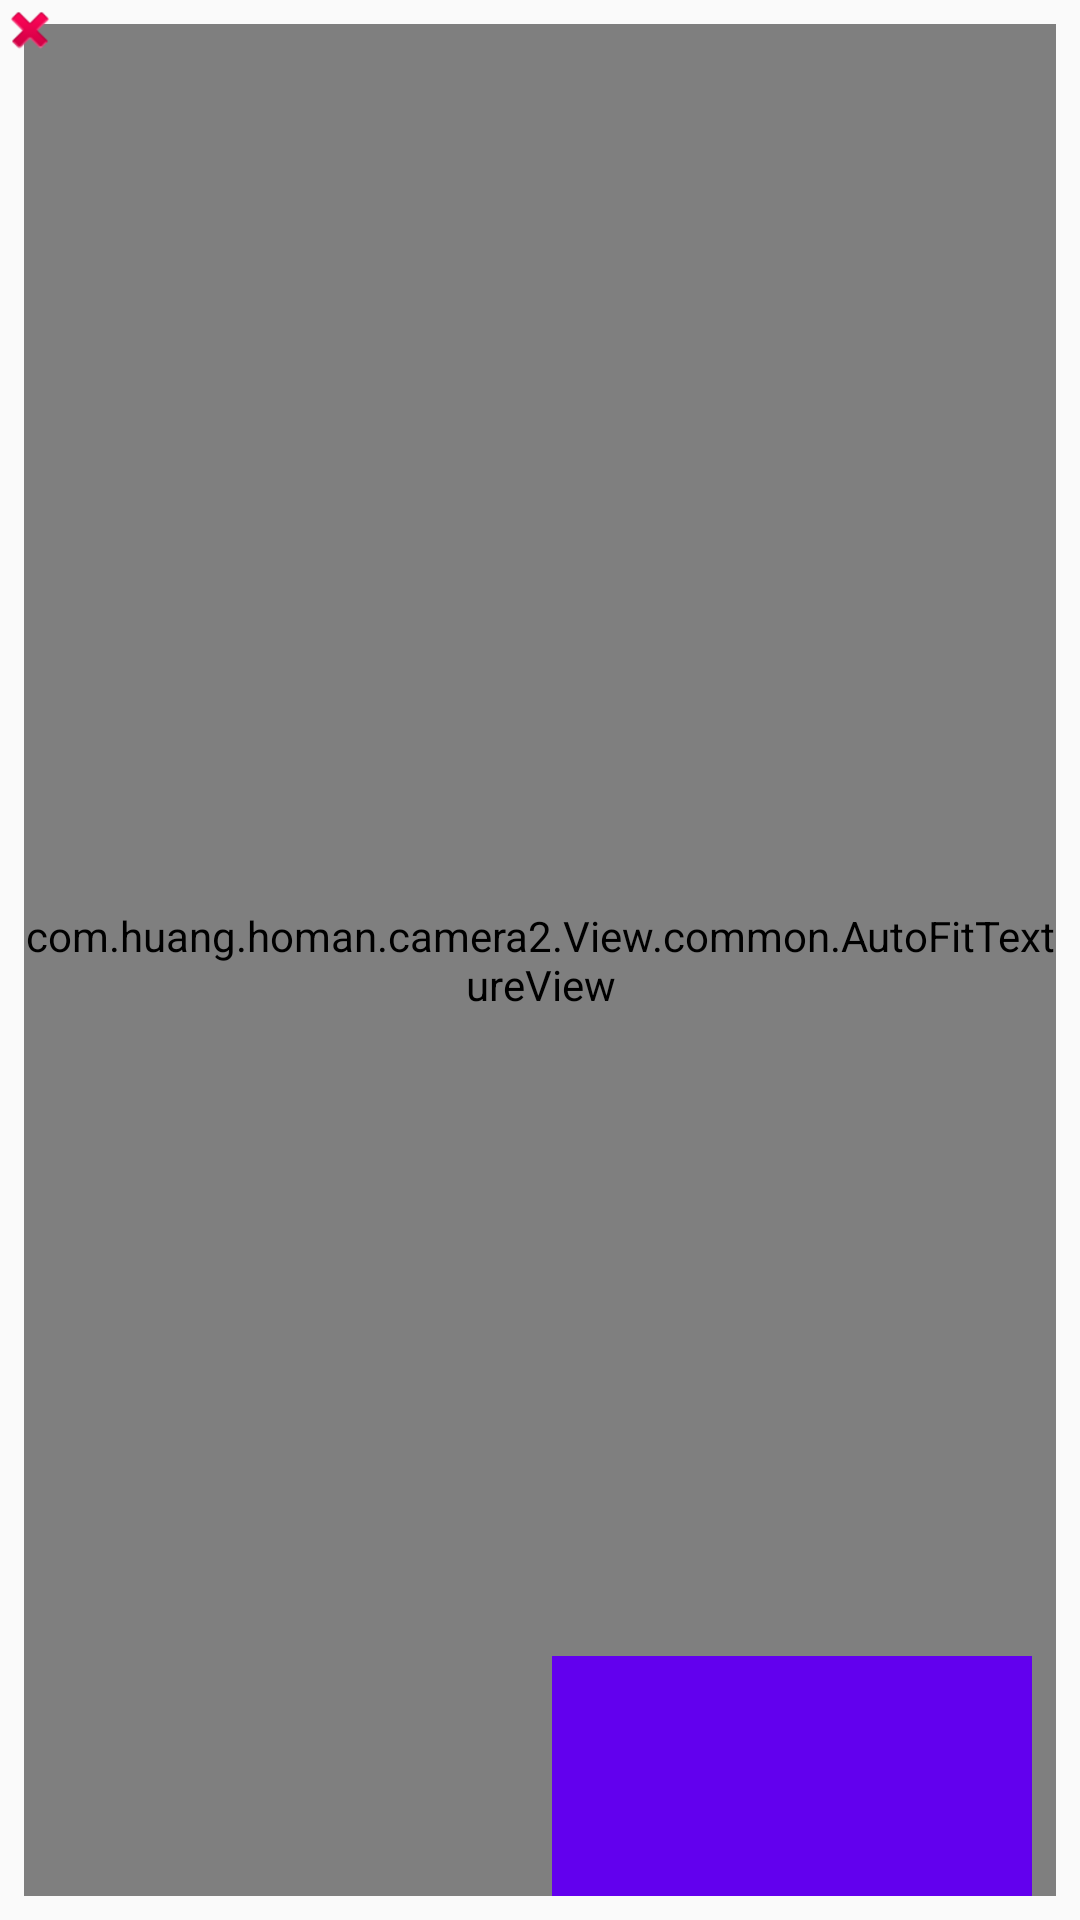

Android layout source for this screen:
<!-- AndroidManifest.xml: application theme AppTheme.NoActionBar -->
<!-- res/layout/fragment_camera.xml -->
<?xml version="1.0" encoding="utf-8"?>
<android.support.constraint.ConstraintLayout xmlns:android="http://schemas.android.com/apk/res/android"
    xmlns:app="http://schemas.android.com/apk/res-auto"
    xmlns:tools="http://schemas.android.com/tools"
    android:id="@+id/cameraCL"
    android:layout_width="match_parent"
    android:layout_height="match_parent">

    <com.huang.homan.camera2.View.common.AutoFitTextureView
        android:id="@+id/mTextureView"
        android:layout_width="0dp"
        android:layout_height="0dp"
        android:layout_marginStart="8dp"
        android:layout_marginTop="8dp"
        android:layout_marginEnd="8dp"
        android:layout_marginBottom="8dp"
        android:visibility="visible"
        app:layout_constraintBottom_toBottomOf="parent"
        app:layout_constraintEnd_toEndOf="parent"
        app:layout_constraintStart_toStartOf="parent"
        app:layout_constraintTop_toTopOf="parent" />

    <TextView
        android:id="@+id/infoTV"
        android:layout_width="300dp"
        android:layout_height="wrap_content"
        android:layout_marginStart="8dp"
        android:layout_marginTop="8dp"
        android:layout_marginEnd="8dp"
        android:layout_marginBottom="8dp"
        android:gravity="center"
        android:text="@string/info_default"
        android:textColor="@color/colorAccent"
        android:textSize="30sp"
        android:textStyle="bold"
        android:visibility="invisible"
        app:layout_constraintBottom_toBottomOf="parent"
        app:layout_constraintEnd_toEndOf="parent"
        app:layout_constraintStart_toStartOf="parent"
        app:layout_constraintTop_toTopOf="parent"
        app:layout_constraintVertical_bias="0.498" />

    <ImageView
        android:id="@+id/iv_show"
        android:layout_width="80dp"
        android:layout_height="80dp"
        android:layout_gravity="center_horizontal|bottom"
        android:layout_marginBottom="20dp"
        android:scaleType="centerCrop"
        android:visibility="invisible"
        app:layout_constraintBottom_toBottomOf="parent"
        app:layout_constraintEnd_toEndOf="parent"
        app:layout_constraintStart_toStartOf="parent"
        app:layout_constraintTop_toTopOf="parent" />

    <LinearLayout
        android:id="@+id/controlLV"
        android:layout_width="wrap_content"
        android:layout_height="80dp"
        android:layout_marginEnd="16dp"
        android:layout_marginBottom="8dp"
        android:background="@color/colorPrimary"
        android:orientation="horizontal"
        android:visibility="visible"
        app:layout_constraintBottom_toBottomOf="parent"
        app:layout_constraintEnd_toEndOf="parent">

        <ImageView
            android:id="@+id/switchIV"
            android:layout_width="40dp"
            android:layout_height="40dp"
            android:layout_gravity="center"
            android:layout_marginRight="40dp"
            android:layout_weight="1"
            android:clickable="true"
            android:visibility="visible"
            app:srcCompat="@mipmap/switch_camera" />

        <ImageView
            android:id="@+id/captureIV"
            android:layout_width="80dp"
            android:layout_height="80dp"
            android:clickable="true"
            android:visibility="visible"
            app:srcCompat="@mipmap/open_camera" />
    </LinearLayout>

    <include
        android:id="@+id/tiltInclude"
        layout="@layout/acc_mag_sensor_data"
        android:layout_width="0dp"
        android:layout_height="wrap_content"
        android:visibility="gone"
        app:layout_constraintEnd_toEndOf="parent"
        app:layout_constraintStart_toStartOf="parent"
        app:layout_constraintTop_toTopOf="parent" />

    <include
        android:id="@+id/rvInclude"
        layout="@layout/rotation_sensor_data"
        android:layout_width="0dp"
        android:layout_height="wrap_content"
        android:visibility="gone"
        app:layout_constraintEnd_toEndOf="parent"
        app:layout_constraintStart_toStartOf="parent"
        app:layout_constraintTop_toBottomOf="@id/tiltInclude" />

    <ImageView
        android:id="@+id/crossDotIV"
        android:layout_width="20dp"
        android:layout_height="20dp"
        android:visibility="visible"
        app:layout_constraintStart_toStartOf="parent"
        app:layout_constraintTop_toTopOf="parent"
        app:srcCompat="@android:drawable/ic_delete" />

</android.support.constraint.ConstraintLayout>
<!-- res/layout/acc_mag_sensor_data.xml (included above) -->
<?xml version="1.0" encoding="utf-8"?>
<android.support.constraint.ConstraintLayout
    xmlns:android="http://schemas.android.com/apk/res/android"
    xmlns:app="http://schemas.android.com/apk/res-auto"
    android:layout_width="match_parent"
    android:layout_height="match_parent">

    <TextView
        android:id="@+id/titleTV"
        android:layout_width="wrap_content"
        android:layout_height="wrap_content"
        android:layout_marginTop="60dp"
        android:text="@string/a_m_title"
        android:textAllCaps="false"
        android:textColor="@android:color/holo_blue_dark"
        android:textSize="24sp"
        android:textStyle="bold"
        app:layout_constraintEnd_toEndOf="parent"
        app:layout_constraintStart_toStartOf="parent"
        app:layout_constraintTop_toTopOf="parent" />

    <LinearLayout
        android:id="@+id/rvLL1"
        android:layout_width="match_parent"
        android:layout_height="wrap_content"
        android:layout_marginTop="40dp"
        android:orientation="horizontal"
        app:layout_constraintEnd_toEndOf="parent"
        app:layout_constraintStart_toStartOf="parent"
        app:layout_constraintTop_toBottomOf="@id/titleTV">

        <TextView
            android:id="@+id/azimuthTitle"
            android:layout_width="200dp"
            android:layout_height="wrap_content"
            android:layout_marginStart="50dp"
            android:fontFamily="cursive"
            android:includeFontPadding="false"
            android:text="@string/azimuth"
            android:textColor="@android:color/holo_red_light"
            android:textSize="24sp"
            android:textStyle="normal|bold" />

        <TextView
            android:id="@+id/azimuthData"
            android:layout_width="wrap_content"
            android:layout_height="wrap_content"
            android:layout_marginStart="16dp"
            android:text="@string/zero"
            android:textColor="@android:color/background_dark"
            android:textSize="18sp"
            android:textStyle="bold" />

    </LinearLayout>

    <LinearLayout
        android:id="@+id/rvLL2"
        android:layout_width="match_parent"
        android:layout_height="wrap_content"
        android:layout_marginTop="16dp"
        android:orientation="horizontal"
        app:layout_constraintEnd_toEndOf="parent"
        app:layout_constraintStart_toStartOf="parent"
        app:layout_constraintTop_toBottomOf="@+id/rvLL1">

        <TextView
            android:id="@+id/pitchTitle"
            android:layout_width="200dp"
            android:layout_height="wrap_content"
            android:layout_marginStart="50dp"
            android:fontFamily="cursive"
            android:includeFontPadding="false"
            android:text="@string/pitch"
            android:textColor="@color/colorPrimaryDark"
            android:textSize="24sp"
            android:textStyle="normal|bold" />

        <TextView
            android:id="@+id/pitchData"
            android:layout_width="wrap_content"
            android:layout_height="wrap_content"
            android:layout_marginStart="16dp"
            android:text="@string/zero"
            android:textColor="@android:color/background_dark"
            android:textSize="18sp"
            android:textStyle="bold" />
    </LinearLayout>

    <LinearLayout
        android:id="@+id/rvLL3"
        android:layout_width="match_parent"
        android:layout_height="wrap_content"
        android:layout_marginTop="16dp"
        android:orientation="horizontal"
        app:layout_constraintEnd_toEndOf="parent"
        app:layout_constraintStart_toStartOf="parent"
        app:layout_constraintTop_toBottomOf="@+id/rvLL2">

        <TextView
            android:id="@+id/rollTitle"
            android:layout_width="200dp"
            android:layout_height="wrap_content"
            android:layout_marginStart="50dp"
            android:fontFamily="cursive"
            android:includeFontPadding="false"
            android:text="@string/roll"
            android:textColor="@android:color/holo_purple"
            android:textSize="24sp"
            android:textStyle="normal|bold" />

        <TextView
            android:id="@+id/rollData"
            android:layout_width="wrap_content"
            android:layout_height="wrap_content"
            android:layout_marginStart="16dp"
            android:text="@string/zero"
            android:textColor="@android:color/background_dark"
            android:textSize="18sp"
            android:textStyle="bold" />
    </LinearLayout>

</android.support.constraint.ConstraintLayout>
<!-- res/layout/rotation_sensor_data.xml (included above) -->
<?xml version="1.0" encoding="utf-8"?>
<android.support.constraint.ConstraintLayout
    xmlns:android="http://schemas.android.com/apk/res/android"
    xmlns:app="http://schemas.android.com/apk/res-auto"
    android:layout_width="match_parent"
    android:layout_height="match_parent">

    <TextView
        android:id="@+id/titleTV"
        android:layout_width="wrap_content"
        android:layout_height="wrap_content"
        android:layout_marginTop="60dp"
        android:text="Rotation Vector Sensor"
        android:textAllCaps="true"
        android:textColor="@android:color/holo_blue_dark"
        android:textSize="24sp"
        android:textStyle="bold"
        app:layout_constraintEnd_toEndOf="parent"
        app:layout_constraintStart_toStartOf="parent"
        app:layout_constraintTop_toTopOf="parent" />

    <LinearLayout
        android:id="@+id/rvLL1"
        android:layout_width="match_parent"
        android:layout_height="wrap_content"
        android:layout_marginTop="120dp"
        android:orientation="horizontal"
        app:layout_constraintEnd_toEndOf="parent"
        app:layout_constraintStart_toStartOf="parent"
        app:layout_constraintTop_toTopOf="parent">

        <TextView
            android:id="@+id/rotationVectorTV1"
            android:layout_width="200dp"
            android:layout_height="wrap_content"
            android:layout_marginStart="50dp"
            android:fontFamily="cursive"
            android:includeFontPadding="false"
            android:text="@string/rotation_vector_1"
            android:textColor="@android:color/holo_purple"
            android:textSize="24sp"
            android:textStyle="normal|bold" />

        <TextView
            android:id="@+id/rvData1"
            android:layout_width="wrap_content"
            android:layout_height="wrap_content"
            android:layout_marginStart="16dp"
            android:text="@string/zero"
            android:textColor="@android:color/background_dark"
            android:textSize="18sp"
            android:textStyle="bold" />

    </LinearLayout>

    <LinearLayout
        android:id="@+id/rvLL2"
        android:layout_width="match_parent"
        android:layout_height="wrap_content"
        android:layout_marginTop="16dp"
        android:orientation="horizontal"
        app:layout_constraintEnd_toEndOf="parent"
        app:layout_constraintStart_toStartOf="parent"
        app:layout_constraintTop_toBottomOf="@+id/rvLL1">

        <TextView
            android:id="@+id/rotationVectorTV2"
            android:layout_width="200dp"
            android:layout_height="wrap_content"
            android:layout_marginStart="50dp"
            android:fontFamily="cursive"
            android:includeFontPadding="false"
            android:text="@string/rotation_vector_2"
            android:textColor="@android:color/holo_purple"
            android:textSize="24sp"
            android:textStyle="normal|bold" />

        <TextView
            android:id="@+id/rvData2"
            android:layout_width="wrap_content"
            android:layout_height="wrap_content"
            android:layout_marginStart="16dp"
            android:text="@string/zero"
            android:textColor="@android:color/background_dark"
            android:textSize="18sp"
            android:textStyle="bold" />
    </LinearLayout>

    <LinearLayout
        android:id="@+id/rvLL3"
        android:layout_width="match_parent"
        android:layout_height="wrap_content"
        android:layout_marginTop="16dp"
        android:orientation="horizontal"
        app:layout_constraintEnd_toEndOf="parent"
        app:layout_constraintStart_toStartOf="parent"
        app:layout_constraintTop_toBottomOf="@+id/rvLL2">

        <TextView
            android:id="@+id/rotationVectorTV3"
            android:layout_width="200dp"
            android:layout_height="wrap_content"
            android:layout_marginStart="50dp"
            android:fontFamily="cursive"
            android:includeFontPadding="false"
            android:text="@string/rotation_vector_3"
            android:textColor="@android:color/holo_purple"
            android:textSize="24sp"
            android:textStyle="normal|bold" />

        <TextView
            android:id="@+id/rvData3"
            android:layout_width="wrap_content"
            android:layout_height="wrap_content"
            android:layout_marginStart="16dp"
            android:text="@string/zero"
            android:textColor="@android:color/background_dark"
            android:textSize="18sp"
            android:textStyle="bold" />
    </LinearLayout>

    <LinearLayout
        android:id="@+id/rvLL4"
        android:layout_width="match_parent"
        android:layout_height="wrap_content"
        android:layout_marginTop="16dp"
        android:orientation="horizontal"
        app:layout_constraintEnd_toEndOf="parent"
        app:layout_constraintStart_toStartOf="parent"
        app:layout_constraintTop_toBottomOf="@+id/rvLL3">

        <TextView
            android:id="@+id/rotationVectorTV4"
            android:layout_width="200dp"
            android:layout_height="wrap_content"
            android:layout_marginStart="50dp"
            android:fontFamily="cursive"
            android:includeFontPadding="false"
            android:text="@string/rotation_vector_4"
            android:textColor="@android:color/holo_purple"
            android:textSize="24sp"
            android:textStyle="normal|bold" />

        <TextView
            android:id="@+id/rvData4"
            android:layout_width="wrap_content"
            android:layout_height="wrap_content"
            android:layout_marginStart="16dp"
            android:text="@string/zero"
            android:textColor="@android:color/background_dark"
            android:textSize="18sp"
            android:textStyle="bold" />
    </LinearLayout>

</android.support.constraint.ConstraintLayout>
<!-- resources referenced by this layout -->
<resources>
  <string name="a_m_title">Accelerometer Sensor\nMagnetometer Sensor</string>
  <string name="azimuth">Azimuth(N/S/E/W)</string>
  <string name="info_default">I stand in front of SurfaceView.</string>
  <string name="pitch">Pitch(up/down)</string>
  <string name="roll">Roll(left/right)</string>
  <string name="rotation_vector_1">Rotation Vector 1:</string>
  <string name="rotation_vector_2">Rotation Vector 2:</string>
  <string name="rotation_vector_3">Rotation Vector 3:</string>
  <string name="rotation_vector_4">Rotation Vector 4:</string>
  <string name="zero">0.00</string>
  <style name="AppTheme.NoActionBar">
          <item name="windowNoTitle">true</item>
          <item name="windowActionBar">false</item>
          <item name="android:windowFullscreen">true</item>
          <item name="android:windowContentOverlay">@null</item>
      </style>
  <!-- not gathered from this repository: default colours our renderer supplied (Android Studio template values) -->
  <color name="colorPrimary">#FF6200EE</color>
  <color name="colorPrimaryDark">#FF3700B3</color>
  <color name="colorAccent">#FF03DAC5</color>
</resources>
